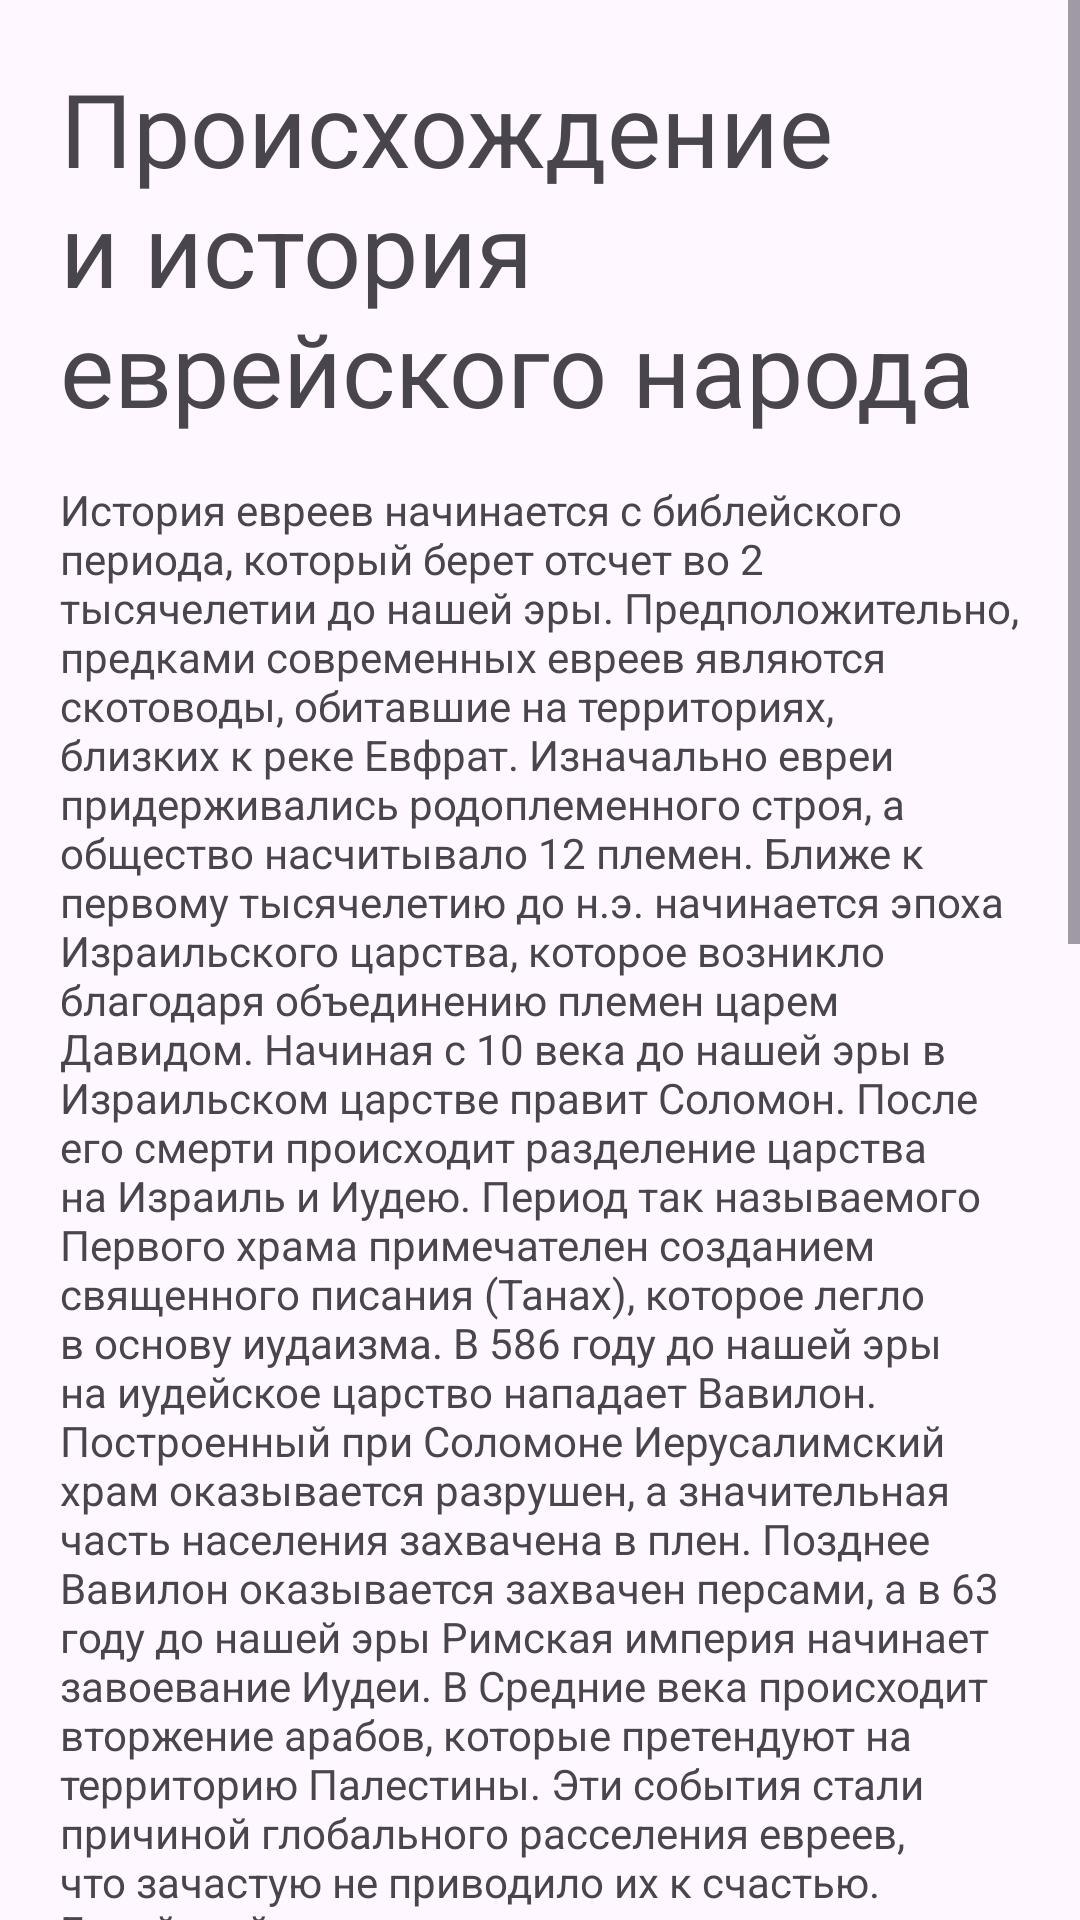

This screen was rendered from an Android layout file. Write that file and the resources it references.
<!-- AndroidManifest.xml: application theme Theme.MyApplicationJava4 -->
<!-- res/layout/activity_scroll_view.xml -->
<?xml version="1.0" encoding="utf-8"?>
<ScrollView
    xmlns:android="http://schemas.android.com/apk/res/android"
    android:layout_width="match_parent"
    android:layout_height="match_parent">

    <LinearLayout
        android:layout_width="match_parent"
        android:layout_height="wrap_content"
        android:orientation="vertical"
        android:padding="20dp">

        <TextView
            android:layout_width="wrap_content"
            android:layout_height="wrap_content"
            android:text="Происхождение и история еврейского народа"
            android:textSize="34sp" />
        <TextView
            android:layout_marginTop="15dp"
            android:layout_width="wrap_content"
            android:layout_height="wrap_content"
            android:text="История евреев начинается с библейского периода, который берет отсчет во 2 тысячелетии до нашей эры. Предположительно, предками современных евреев являются скотоводы, обитавшие на территориях, близких к реке Евфрат. Изначально евреи придерживались родоплеменного строя, а общество насчитывало 12 племен. Ближе к первому тысячелетию до н.э. начинается эпоха Израильского царства, которое возникло благодаря объединению племен царем Давидом. Начиная с 10 века до нашей эры в Израильском царстве правит Соломон. После его смерти происходит разделение царства на Израиль и Иудею. Период так называемого Первого храма примечателен созданием священного писания (Танах), которое легло в основу иудаизма. В 586 году до нашей эры на иудейское царство нападает Вавилон. Построенный при Соломоне Иерусалимский храм оказывается разрушен, а значительная часть населения захвачена в плен.
Позднее Вавилон оказывается захвачен персами, а в 63 году до нашей эры Римская империя начинает завоевание Иудеи. В Средние века происходит вторжение арабов, которые претендуют на территорию Палестины. Эти события стали причиной глобального расселения евреев, что зачастую не приводило их к счастью. Еврейский народ сталкивался с гонениями, в том числе по религиозному признаку. Значимым моментом для них стало создание Израильского государства, что позволило многим вернуться на историческую родину и начать жизнь заново."
            android:textSize="14sp"/>
        <TextView
            android:layout_marginTop="20dp"
            android:layout_width="wrap_content"
            android:layout_height="wrap_content"
            android:text="Культура еврейского народа"
            android:textSize="34sp" />
        <TextView
            android:layout_marginTop="15dp"
            android:layout_width="wrap_content"
            android:layout_height="wrap_content"
            android:text="Искусство древних евреев было тесно связано с религией и представлено в основном музыкой и литературой. Во многом так происходило из-за законов Торы, запрещающих изображать человека. Также до наших дней сохранились великолепные украшения, изящная посуда и удивительные обрядовые предметы, например ханукии. Это главный атрибут еврейского праздника свечей — светильник с подсвечниками: восемью по бокам (по одному на каждый день Хануки) и девятым в центре (для свечи, от которой зажигают остальные восемь).
Одним из самых ярких явлений традиционного еврейского искусства считается народная музыка. Она включает арабские и кавказские мотивы, а мелодии отличаются ритмичностью и эмоциональностью.
Создателями еврейской музыкальной традиции считают клезмеров — музыкантов, которые, как правило, не знали нотной грамоты, но умели блестяще импровизировать, а своё мастерство передавали от отца к сыну. Обычно клезмеры выступали в коллективах и играли на контрабасе, кларнете и цимбалах, но самым популярным инструментом была скрипка."
            android:textSize="14sp"/>

    </LinearLayout>
</ScrollView>
<!-- resources referenced by this layout -->
<resources>
  <style name="Theme.MyApplicationJava4" parent="Base.Theme.MyApplicationJava4" />
  <style name="Base.Theme.MyApplicationJava4" parent="Theme.Material3.DayNight.NoActionBar">
          
          
      </style>
</resources>
